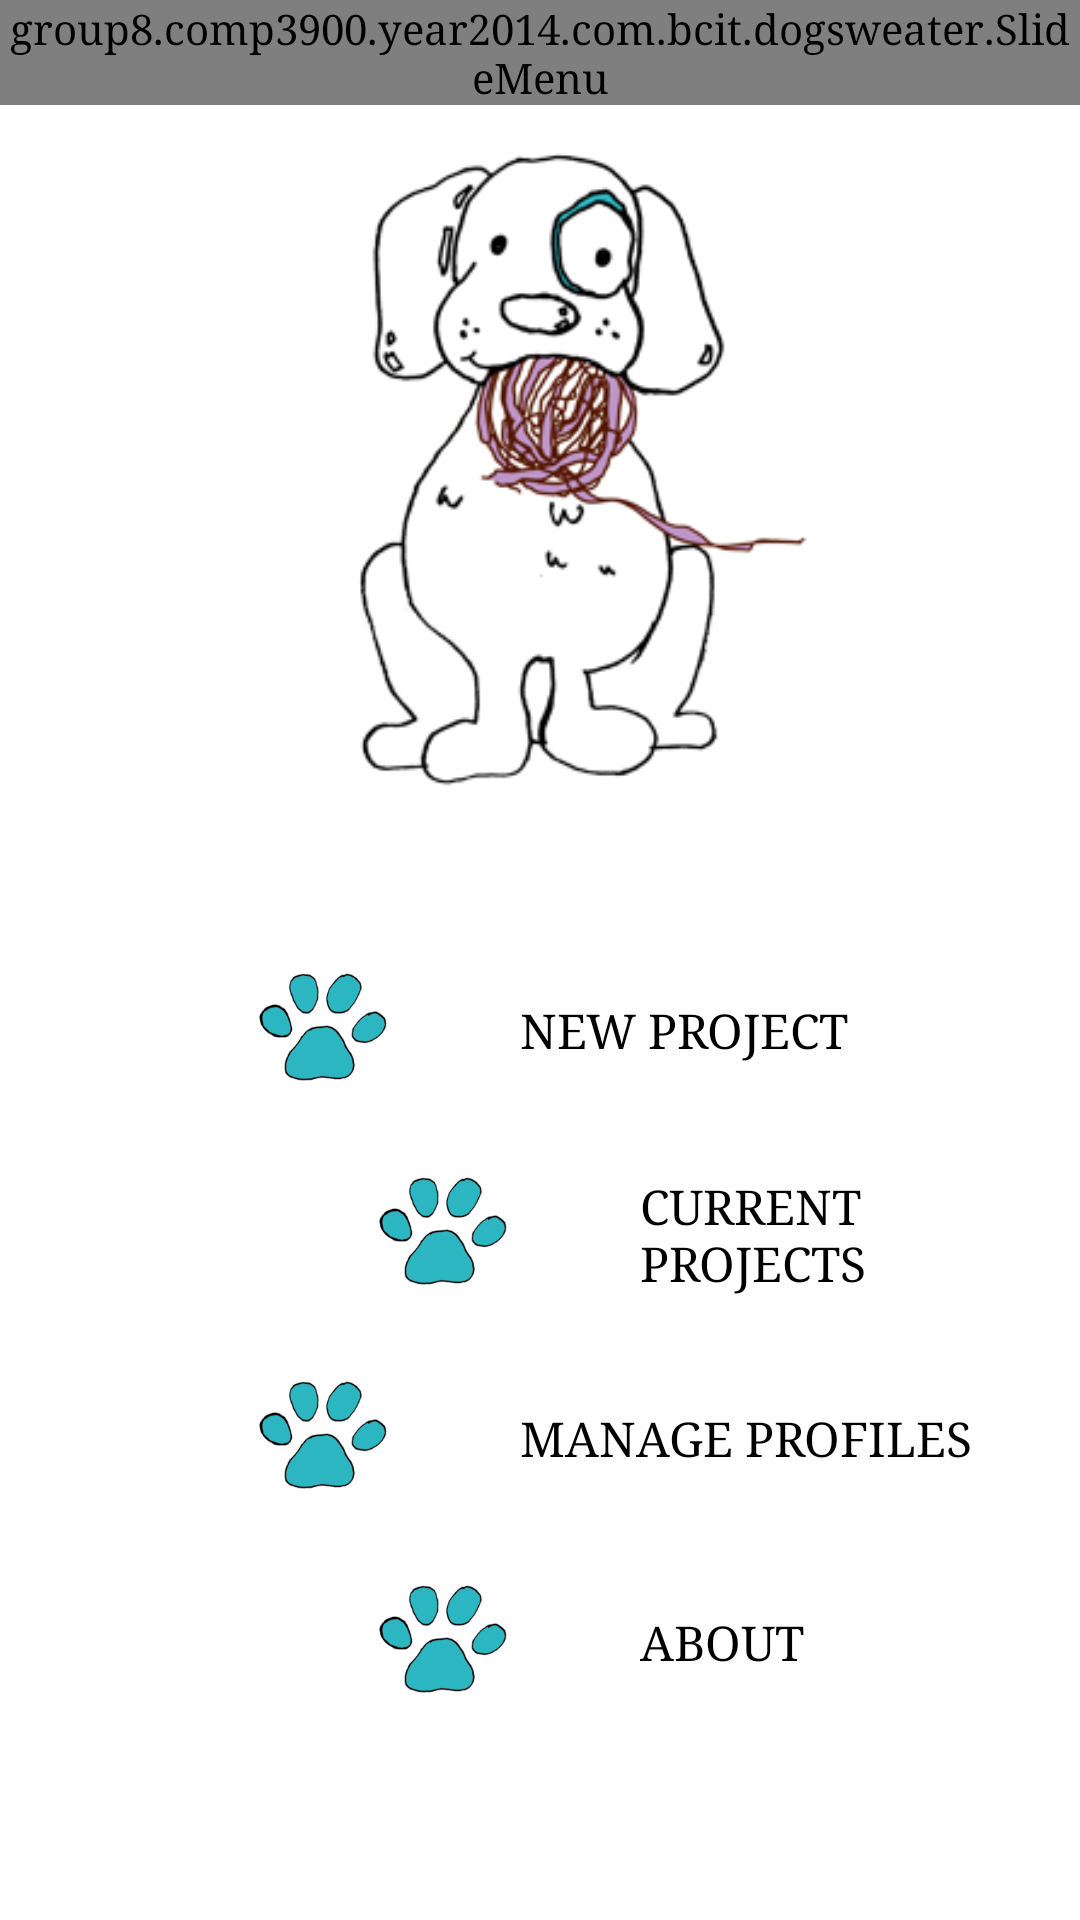

Reconstruct the res/layout file that produces this screen, plus the resources it refers to.
<!-- AndroidManifest.xml: application theme AppTheme -->
<!-- res/layout/activity_main.xml -->
<LinearLayout xmlns:android="http://schemas.android.com/apk/res/android"
    xmlns:tools="http://schemas.android.com/tools"
    android:layout_width="match_parent"
    android:layout_height="match_parent"
    android:paddingTop="@dimen/activity_vertical_margin"
    android:paddingBottom="@dimen/activity_vertical_margin"
    tools:context=".MainActivity"
    android:weightSum="1"
    android:orientation = "vertical"
    >

    <group8.comp3900.year2014.com.bcit.dogsweater.SlideMenu
        android:id="@+id/slideMenu"
        android:layout_width="wrap_content"
        android:layout_height="wrap_content"
        />

    <ImageView
        android:layout_width="match_parent"
        android:layout_height="0dp"
        android:layout_weight="0.40"
        android:layout_gravity="center_horizontal"
        android:contentDescription="@string/imageDescLogo"
        android:id="@+id/imageView"
        android:src="@drawable/dyi_main_logo"
        />

   <Space
       android:layout_width="wrap_content"
       android:layout_height="0dp"
       android:layout_weight="0.07"/>

    <LinearLayout
        android:layout_width="wrap_content"
        android:layout_height="0dp"
        android:layout_weight="0.5001"
        android:weightSum="1"
        android:layout_gravity="center_horizontal"
        android:paddingEnd="30dp"
        android:orientation="vertical">

            <LinearLayout
                android:layout_width="wrap_content"
                android:layout_height="wrap_content"
                android:orientation="vertical"
                >

            <RelativeLayout
                android:id="@+id/button1"
                android:layout_width="wrap_content"
                android:layout_height="0dp"
                android:layout_weight="0.25"
                android:layout_marginStart="40dp"
                android:layout_marginBottom="10dp">

                <ImageView
                    android:id="@+id/paw"
                    android:layout_width="wrap_content"
                    android:layout_height="wrap_content"
                    android:layout_alignParentStart="true"
                    android:layout_alignTop="@+id/newProjectButton"
                    android:layout_alignBottom="@+id/newProjectButton"
                    android:src="@drawable/dyi_icon_paw"
                    android:scaleType="centerInside"
                    android:adjustViewBounds="true"
                   />

                <Button
                    android:layout_width="wrap_content"
                    android:layout_height="wrap_content"
                    android:text="@string/newProjectButton"
                    android:id="@+id/newProjectButton"
                    android:textSize="16sp"
                    android:textColor="@drawable/text_colors_main"
                    android:textAlignment="viewStart"
                    android:layout_toEndOf="@+id/paw"
                    android:clickable="false"
                    android:background="@null"
                    android:layout_marginBottom="10dp"
                    />
            </RelativeLayout>


            <RelativeLayout
                android:id="@+id/button2"
                android:layout_width="wrap_content"
                android:layout_height="0dp"
                android:layout_weight="0.25"
                android:layout_marginStart="80dp"
                android:layout_marginBottom="10dp">

                <ImageView
                    android:id="@+id/paw2"
                    android:layout_width="wrap_content"
                    android:layout_height="wrap_content"
                    android:layout_alignParentStart="true"
                    android:layout_alignTop="@+id/currentProjectsButton"
                    android:layout_alignBottom="@+id/currentProjectsButton"
                    android:src="@drawable/dyi_icon_paw"
                    android:scaleType="centerInside"
                    android:adjustViewBounds="true"/>

                <Button
                    android:layout_width="wrap_content"
                    android:layout_height="wrap_content"
                    android:text="@string/currentProjectsButton"
                    android:id="@+id/currentProjectsButton"
                    android:textSize="16sp"
                    android:textColor="@drawable/text_colors_main"
                    android:textAlignment="viewStart"
                    android:layout_toEndOf="@+id/paw2"
                    android:clickable="false"
                    android:background="@null"
                    android:layout_marginBottom="10dp"
                    />
            </RelativeLayout>


            <RelativeLayout
                android:id="@+id/button3"
                android:layout_width="wrap_content"
                android:layout_height="0dp"
                android:layout_weight="0.25"
                android:layout_marginStart="40dp"
                android:layout_marginBottom="10dp">

                <ImageView
                    android:id="@+id/paw3"
                    android:layout_width="wrap_content"
                    android:layout_height="wrap_content"
                    android:layout_alignParentLeft="true"
                    android:layout_alignTop="@+id/manageProfilesButton"
                    android:layout_alignBottom="@+id/manageProfilesButton"
                    android:src="@drawable/dyi_icon_paw"
                    android:adjustViewBounds="true"
                    android:scaleType="fitCenter"/>

                <Button
                    android:layout_width="wrap_content"
                    android:layout_height="wrap_content"
                    android:text="@string/manageProfilesButton"
                    android:id="@+id/manageProfilesButton"
                    android:textSize="16sp"
                    android:textColor="@drawable/text_colors_main"
                    android:textAlignment="viewStart"
                    android:layout_toEndOf="@+id/paw3"
                    android:clickable="false"
                    android:background="@null"
                    android:layout_marginBottom="10dp"
                    />
            </RelativeLayout>


            <RelativeLayout
                android:id="@+id/button4"
                android:layout_width="wrap_content"
                android:layout_height="0dp"
                android:layout_weight="0.25"
                android:layout_marginBottom="10dp"
                android:layout_marginStart="80dp">

                <ImageView
                    android:id="@+id/paw4"
                    android:layout_width="wrap_content"
                    android:layout_height="wrap_content"
                    android:layout_alignParentStart="true"
                    android:layout_alignTop="@+id/informationButton"
                    android:layout_alignBottom="@+id/informationButton"
                    android:src="@drawable/dyi_icon_paw"
                    android:adjustViewBounds="true"
                    android:scaleType="fitCenter"/>

                <Button
                    android:layout_width="wrap_content"
                    android:layout_height="wrap_content"
                    android:text="@string/informationButton"
                    android:id="@+id/informationButton"
                    android:textSize="16sp"
                    android:textColor="@drawable/text_colors_main"
                    android:textAlignment="viewStart"
                    android:layout_toEndOf="@+id/paw4"
                    android:clickable="false"
                    android:background="@null"
                    android:layout_marginBottom="10dp"
                    />
            </RelativeLayout>
        </LinearLayout>
    </LinearLayout>
</LinearLayout>
<!-- resources referenced by this layout -->
<resources>
  <!-- drawable dyi_icon_paw: png bitmap (drawable-hdpi, 24444 bytes) -->
  <!-- drawable dyi_main_logo: png bitmap (drawable-hdpi, 40707 bytes) -->
  <!-- drawable text_colors_main (drawable-hdpi) -->
  <?xml version="1.0" encoding="utf-8"?>
  <selector xmlns:android="http://schemas.android.com/apk/res/android">
      <item
          android:state_pressed="true"
          android:color="@color/teal" />
      <item
          android:state_pressed="false"
          android:color="@color/black" />
  </selector>
  <string name="currentProjectsButton">CURRENT PROJECTS</string>
  <string name="imageDescLogo">Dog Yarn It Logo</string>
  <string name="informationButton">ABOUT</string>
  <string name="manageProfilesButton">MANAGE PROFILES</string>
  <string name="newProjectButton">NEW PROJECT</string>
  <style name="AppTheme" parent="android:Theme.Holo.Light">
          
          <item name="android:typeface">serif</item>
          <item name="android:actionBarStyle">@style/MyActionBar</item>
          <item name="android:windowContentOverlay">@null</item>
          <item name="android:actionOverflowButtonStyle">@style/OverflowButton</item>
          <item name="android:actionBarWidgetTheme">@style/myPopupMenu</item>
          <item name="android:popupMenuStyle">@style/myPopupMenu</item>
          <item name="android:windowBackground">@color/appBackground</item>
          <item name="android:editTextStyle">@style/EditTextStyle</item>
      </style>
  <color name="teal">#2BB6C1</color>
  <color name="black">#000000</color>
  <style name="MyActionBar" parent="@android:style/Widget.Holo.Light.ActionBar">
          <item name="android:background">@color/white</item>
      </style>
  <style name="OverflowButton" parent="@android:style/Widget.Holo.Light.ActionBar">
          <item name="android:src">@drawable/overflow_btn</item>
      </style>
  <style name="myPopupMenu" parent="@android:style/Widget.Holo.ListPopupWindow">
          <item name="android:popupBackground">@color/teal</item>
      </style>
  <color name="appBackground">#FFFFFF</color>
  <style name="EditTextStyle" parent="@android:style/Widget.EditText">
          <item name="android:background">@drawable/edit_text</item>
          <item name="android:textColor">#808080</item>
      </style>
  <color name="white">#FFFFFF</color>
  <!-- drawable overflow_btn: png bitmap (drawable-hdpi, 4206 bytes) -->
  <!-- drawable edit_text: png bitmap (drawable-hdpi, 311 bytes) -->
</resources>
